Labelled photos from "data", an image-classification folder in weshavener/cherry_classification. The possible labels are: cherry clean, cherry pit.

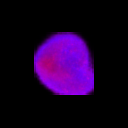
Label: cherry clean

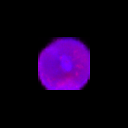
Label: cherry clean

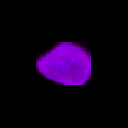
Label: cherry clean

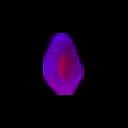
Label: cherry pit

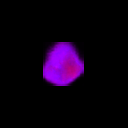
Label: cherry pit

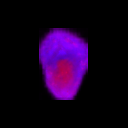
Label: cherry pit
